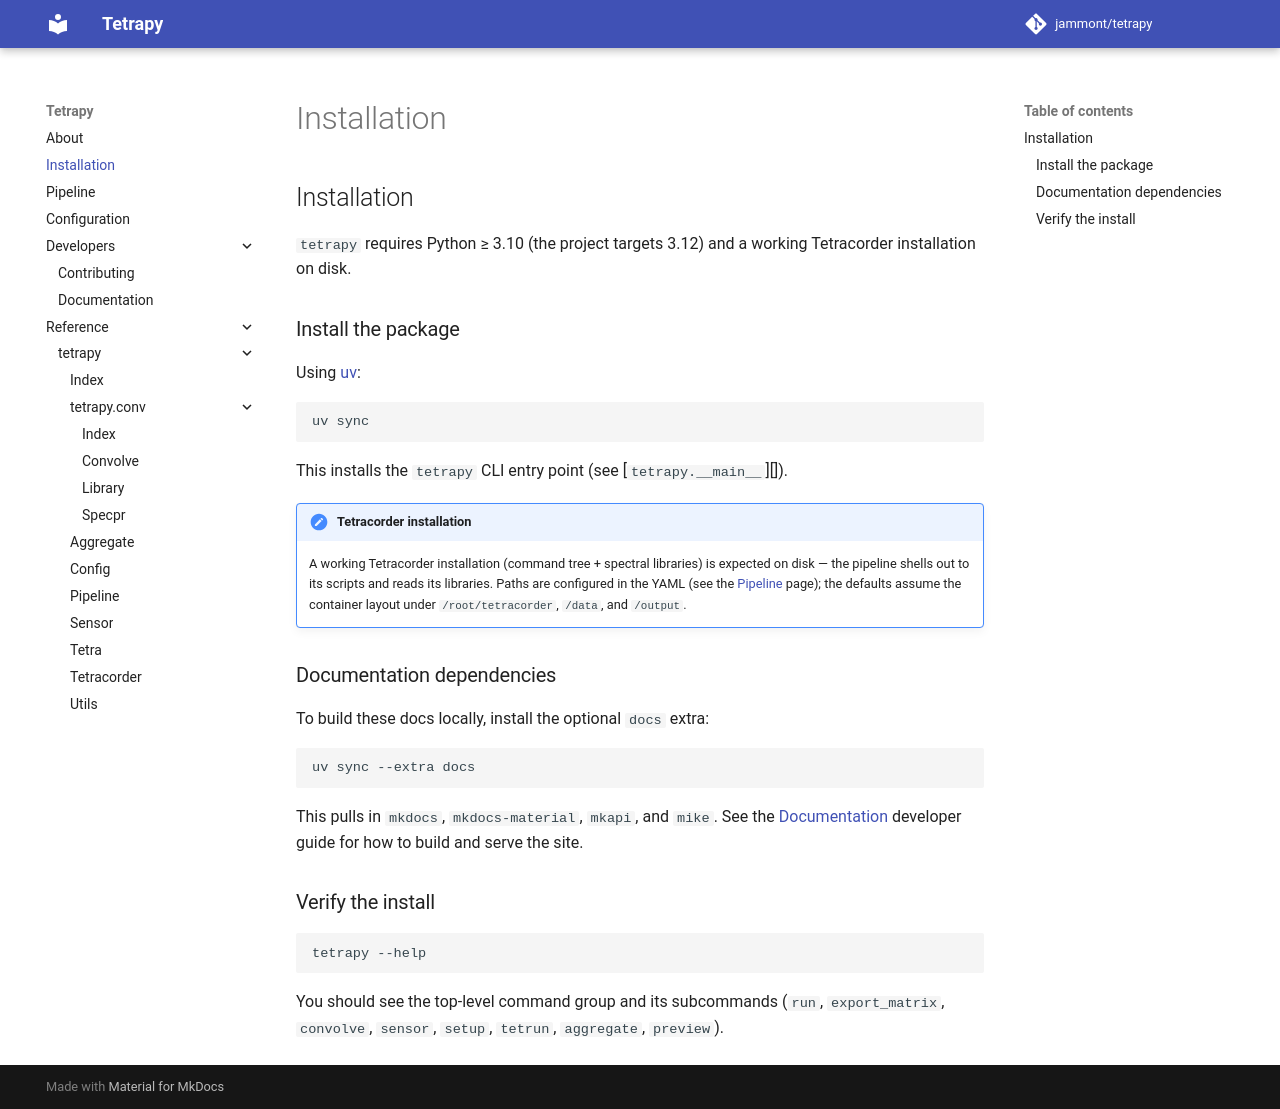

repository: jammont/tetrapy · page: 1.0.0/installation/index.html · generator: mkdocs

# Installation

`tetrapy` requires Python ≥ 3.10 (the project targets 3.12) and a working
Tetracorder installation on disk.

## Install the package

Using [uv](https://docs.astral.sh/uv/):

```bash
uv sync
```

This installs the `tetrapy` CLI entry point (see [`tetrapy.__main__`][]).

!!! note "Tetracorder installation"
    A working Tetracorder installation (command tree + spectral libraries) is
    expected on disk — the pipeline shells out to its scripts and reads its
    libraries. Paths are configured in the YAML (see the
    [Pipeline](pipeline.md) page); the defaults assume the container layout
    under `/root/tetracorder`, `/data`, and `/output`.

## Documentation dependencies

To build these docs locally, install the optional `docs` extra:

```bash
uv sync --extra docs
```

This pulls in `mkdocs`, `mkdocs-material`, `mkapi`, and `mike`. See the
[Documentation](developers/documentation.md) developer guide for how to build
and serve the site.

## Verify the install

```bash
tetrapy --help
```

You should see the top-level command group and its subcommands
(`run`, `export_matrix`, `convolve`, `sensor`, `setup`, `tetrun`,
`aggregate`, `preview`).
